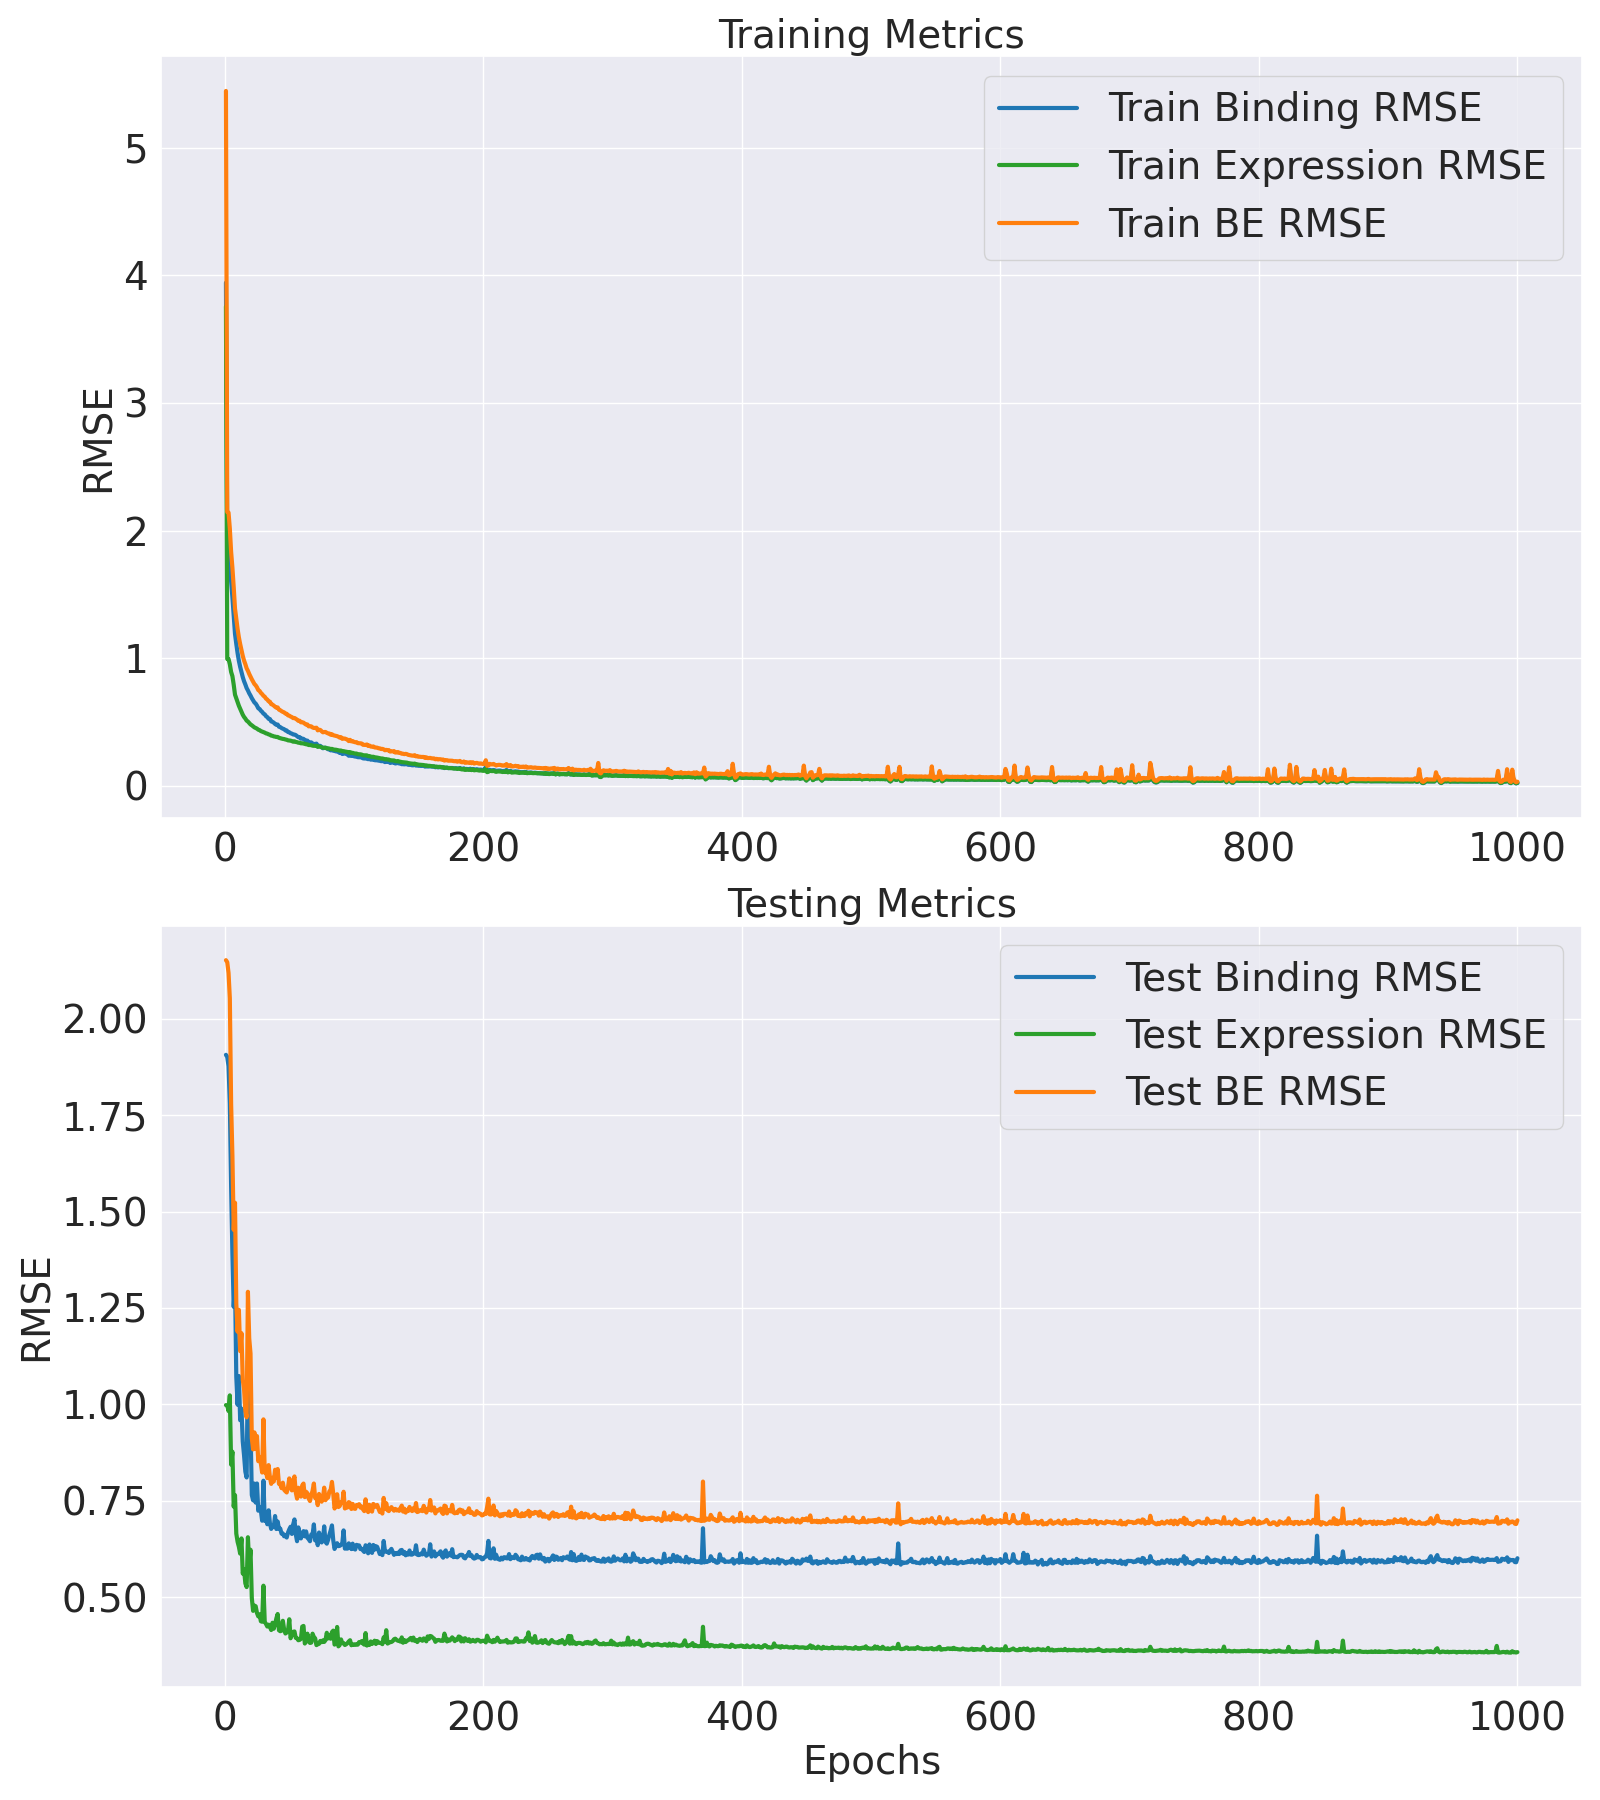

The data file committed next to this chart (first rows):
Epoch, Train Binding MSE, Train Binding RMSE, Train Expression MSE, Train Expression RMSE, Train BE MSE, Train BE RMSE, Test Binding MSE, Test Binding RMSE, Test Expression MSE, Test Expression RMSE, Test BE MSE, Test BE RMSE
1, 15.54, 3.943, 14.1, 3.756, 29.65, 5.445, 3.635, 1.906, 0.9962, 0.9981, 4.631, 2.152
2, 3.615, 1.901, 0.9882, 0.9941, 4.603, 2.146, 3.614, 1.901, 0.9947, 0.9973, 4.609, 2.147
3, 3.597, 1.897, 0.9877, 0.9938, 4.585, 2.141, 3.524, 1.877, 0.9656, 0.9826, 4.489, 2.119
4, 3.155, 1.776, 0.9083, 0.9531, 4.063, 2.016, 3.169, 1.78, 1.047, 1.023, 4.216, 2.053
5, 2.565, 1.602, 0.7961, 0.8922, 3.361, 1.833, 2.454, 1.566, 0.712, 0.8438, 3.166, 1.779
6, 2.18, 1.476, 0.7387, 0.8594, 2.919, 1.708, 1.935, 1.391, 0.7694, 0.8771, 2.705, 1.645
7, 1.794, 1.34, 0.6281, 0.7925, 2.422, 1.556, 1.57, 1.253, 0.5399, 0.7348, 2.11, 1.452
8, 1.419, 1.191, 0.5109, 0.7148, 1.93, 1.389, 1.734, 1.317, 0.5845, 0.7645, 2.319, 1.523
9, 1.237, 1.112, 0.469, 0.6849, 1.706, 1.306, 1.148, 1.072, 0.4418, 0.6647, 1.59, 1.261
10, 1.082, 1.04, 0.4287, 0.6547, 1.511, 1.229, 0.9982, 0.9991, 0.4143, 0.6436, 1.412, 1.188
11, 0.9596, 0.9796, 0.3937, 0.6274, 1.353, 1.163, 1.152, 1.073, 0.3977, 0.6307, 1.55, 1.245
12, 0.8686, 0.932, 0.3653, 0.6044, 1.234, 1.111, 0.9194, 0.9589, 0.3756, 0.6128, 1.295, 1.138
13, 0.7944, 0.8913, 0.3367, 0.5802, 1.131, 1.063, 0.9778, 0.9888, 0.4255, 0.6523, 1.403, 1.185
14, 0.7264, 0.8523, 0.3108, 0.5575, 1.037, 1.018, 0.8168, 0.9037, 0.3148, 0.5611, 1.132, 1.064
15, 0.6721, 0.8198, 0.2914, 0.5398, 0.9636, 0.9816, 0.7532, 0.8679, 0.3276, 0.5723, 1.081, 1.04
16, 0.6312, 0.7945, 0.2779, 0.5271, 0.909, 0.9534, 0.6815, 0.8255, 0.2871, 0.5358, 0.9686, 0.9842
17, 0.5868, 0.766, 0.2612, 0.511, 0.848, 0.9209, 0.6567, 0.8104, 0.2768, 0.5261, 0.9335, 0.9662
18, 0.5584, 0.7472, 0.2538, 0.5038, 0.8122, 0.9012, 1.239, 1.113, 0.4294, 0.6553, 1.669, 1.292
19, 0.5257, 0.7251, 0.2428, 0.4928, 0.7685, 0.8767, 1.033, 1.017, 0.3379, 0.5813, 1.371, 1.171
20, 0.5004, 0.7074, 0.2316, 0.4813, 0.732, 0.8556, 0.8932, 0.9451, 0.388, 0.6229, 1.281, 1.132
21, 0.472, 0.6871, 0.2251, 0.4745, 0.6972, 0.835, 0.5852, 0.765, 0.2478, 0.4978, 0.8329, 0.9127
22, 0.45, 0.6709, 0.2173, 0.4661, 0.6673, 0.8169, 0.5642, 0.7511, 0.2157, 0.4645, 0.7799, 0.8831
23, 0.4269, 0.6534, 0.2099, 0.4582, 0.6368, 0.798, 0.6314, 0.7946, 0.2285, 0.4781, 0.8599, 0.9273
24, 0.4151, 0.6442, 0.2051, 0.4528, 0.6201, 0.7875, 0.5553, 0.7452, 0.2269, 0.4763, 0.7822, 0.8844
25, 0.395, 0.6285, 0.2009, 0.4482, 0.5959, 0.7719, 0.6316, 0.7947, 0.2106, 0.4589, 0.8422, 0.9177
26, 0.3692, 0.6076, 0.1935, 0.4399, 0.5627, 0.7501, 0.5245, 0.7242, 0.2026, 0.4501, 0.727, 0.8527
27, 0.3628, 0.6023, 0.1904, 0.4363, 0.5531, 0.7437, 0.5391, 0.7342, 0.2076, 0.4556, 0.7467, 0.8641
28, 0.3465, 0.5886, 0.1842, 0.4292, 0.5306, 0.7285, 0.5251, 0.7247, 0.1914, 0.4375, 0.7165, 0.8465
29, 0.3357, 0.5794, 0.1806, 0.4249, 0.5163, 0.7185, 0.4875, 0.6982, 0.1902, 0.4361, 0.6777, 0.8232
30, 0.3204, 0.5661, 0.1774, 0.4212, 0.4979, 0.7056, 0.6431, 0.8019, 0.2806, 0.5297, 0.9236, 0.961
31, 0.3136, 0.56, 0.1739, 0.417, 0.4875, 0.6982, 0.4873, 0.698, 0.1901, 0.436, 0.6773, 0.823
32, 0.2977, 0.5456, 0.1689, 0.411, 0.4665, 0.683, 0.4949, 0.7035, 0.1852, 0.4304, 0.6802, 0.8247
33, 0.2898, 0.5383, 0.1671, 0.4088, 0.4569, 0.6759, 0.4747, 0.689, 0.1796, 0.4237, 0.6543, 0.8089
34, 0.2759, 0.5252, 0.1625, 0.4031, 0.4384, 0.6621, 0.5259, 0.7252, 0.1837, 0.4286, 0.7096, 0.8424
35, 0.2739, 0.5234, 0.1605, 0.4007, 0.4344, 0.6591, 0.4785, 0.6918, 0.1791, 0.4232, 0.6577, 0.811
36, 0.2549, 0.5049, 0.1549, 0.3935, 0.4098, 0.6401, 0.4582, 0.6769, 0.1719, 0.4147, 0.6301, 0.7938
37, 0.2512, 0.5012, 0.1536, 0.3919, 0.4048, 0.6363, 0.4673, 0.6836, 0.1879, 0.4335, 0.6552, 0.8095
38, 0.245, 0.495, 0.1502, 0.3875, 0.3951, 0.6286, 0.465, 0.6819, 0.1748, 0.418, 0.6397, 0.7998
39, 0.2349, 0.4847, 0.1488, 0.3858, 0.3838, 0.6195, 0.5045, 0.7103, 0.185, 0.4301, 0.6895, 0.8304
40, 0.2285, 0.478, 0.1464, 0.3827, 0.3749, 0.6123, 0.4578, 0.6766, 0.1978, 0.4448, 0.6556, 0.8097
41, 0.2308, 0.4804, 0.1467, 0.383, 0.3775, 0.6144, 0.4845, 0.6961, 0.2081, 0.4562, 0.6926, 0.8322
42, 0.2146, 0.4632, 0.1417, 0.3764, 0.3562, 0.5969, 0.4587, 0.6773, 0.1714, 0.4141, 0.6302, 0.7938
43, 0.2118, 0.4602, 0.1391, 0.373, 0.3509, 0.5924, 0.4595, 0.6778, 0.1694, 0.4116, 0.6289, 0.793
44, 0.2053, 0.4531, 0.1372, 0.3705, 0.3425, 0.5852, 0.4418, 0.6647, 0.1706, 0.413, 0.6124, 0.7826
45, 0.2004, 0.4477, 0.1353, 0.3679, 0.3357, 0.5794, 0.4425, 0.6652, 0.1924, 0.4386, 0.6349, 0.7968
46, 0.1971, 0.444, 0.1343, 0.3664, 0.3314, 0.5757, 0.4328, 0.6579, 0.1733, 0.4162, 0.6061, 0.7785
47, 0.1885, 0.4342, 0.1319, 0.3632, 0.3204, 0.5661, 0.4355, 0.6599, 0.1645, 0.4056, 0.6, 0.7746
48, 0.1881, 0.4337, 0.1303, 0.361, 0.3184, 0.5643, 0.4285, 0.6546, 0.1667, 0.4083, 0.5952, 0.7715
49, 0.1778, 0.4216, 0.127, 0.3564, 0.3048, 0.5521, 0.4455, 0.6675, 0.1707, 0.4132, 0.6162, 0.785
50, 0.1761, 0.4197, 0.1259, 0.3549, 0.3021, 0.5496, 0.4568, 0.6759, 0.1959, 0.4426, 0.6527, 0.8079
51, 0.1697, 0.4119, 0.1252, 0.3539, 0.2949, 0.543, 0.4659, 0.6825, 0.1547, 0.3933, 0.6206, 0.7878
52, 0.1672, 0.4088, 0.1228, 0.3505, 0.29, 0.5385, 0.4408, 0.6639, 0.1627, 0.4033, 0.6035, 0.7768
53, 0.162, 0.4024, 0.1197, 0.3459, 0.2816, 0.5307, 0.4741, 0.6885, 0.1681, 0.41, 0.6422, 0.8014
54, 0.1613, 0.4016, 0.1216, 0.3487, 0.2829, 0.5318, 0.4921, 0.7015, 0.1689, 0.411, 0.661, 0.813
55, 0.158, 0.3975, 0.1183, 0.3439, 0.2763, 0.5257, 0.4398, 0.6632, 0.1556, 0.3944, 0.5953, 0.7716
56, 0.1515, 0.3892, 0.117, 0.342, 0.2685, 0.5181, 0.4161, 0.645, 0.1547, 0.3934, 0.5708, 0.7555
57, 0.1452, 0.3811, 0.1142, 0.3379, 0.2594, 0.5093, 0.4635, 0.6808, 0.1506, 0.3881, 0.6141, 0.7837
58, 0.1458, 0.3818, 0.1142, 0.3379, 0.26, 0.5099, 0.4347, 0.6593, 0.1515, 0.3892, 0.5862, 0.7657
59, 0.1368, 0.3698, 0.1111, 0.3333, 0.2479, 0.4979, 0.4254, 0.6522, 0.1535, 0.3918, 0.5789, 0.7608
60, 0.137, 0.3701, 0.1112, 0.3334, 0.2481, 0.4981, 0.4444, 0.6666, 0.1793, 0.4235, 0.6238, 0.7898
... 940 more rows
